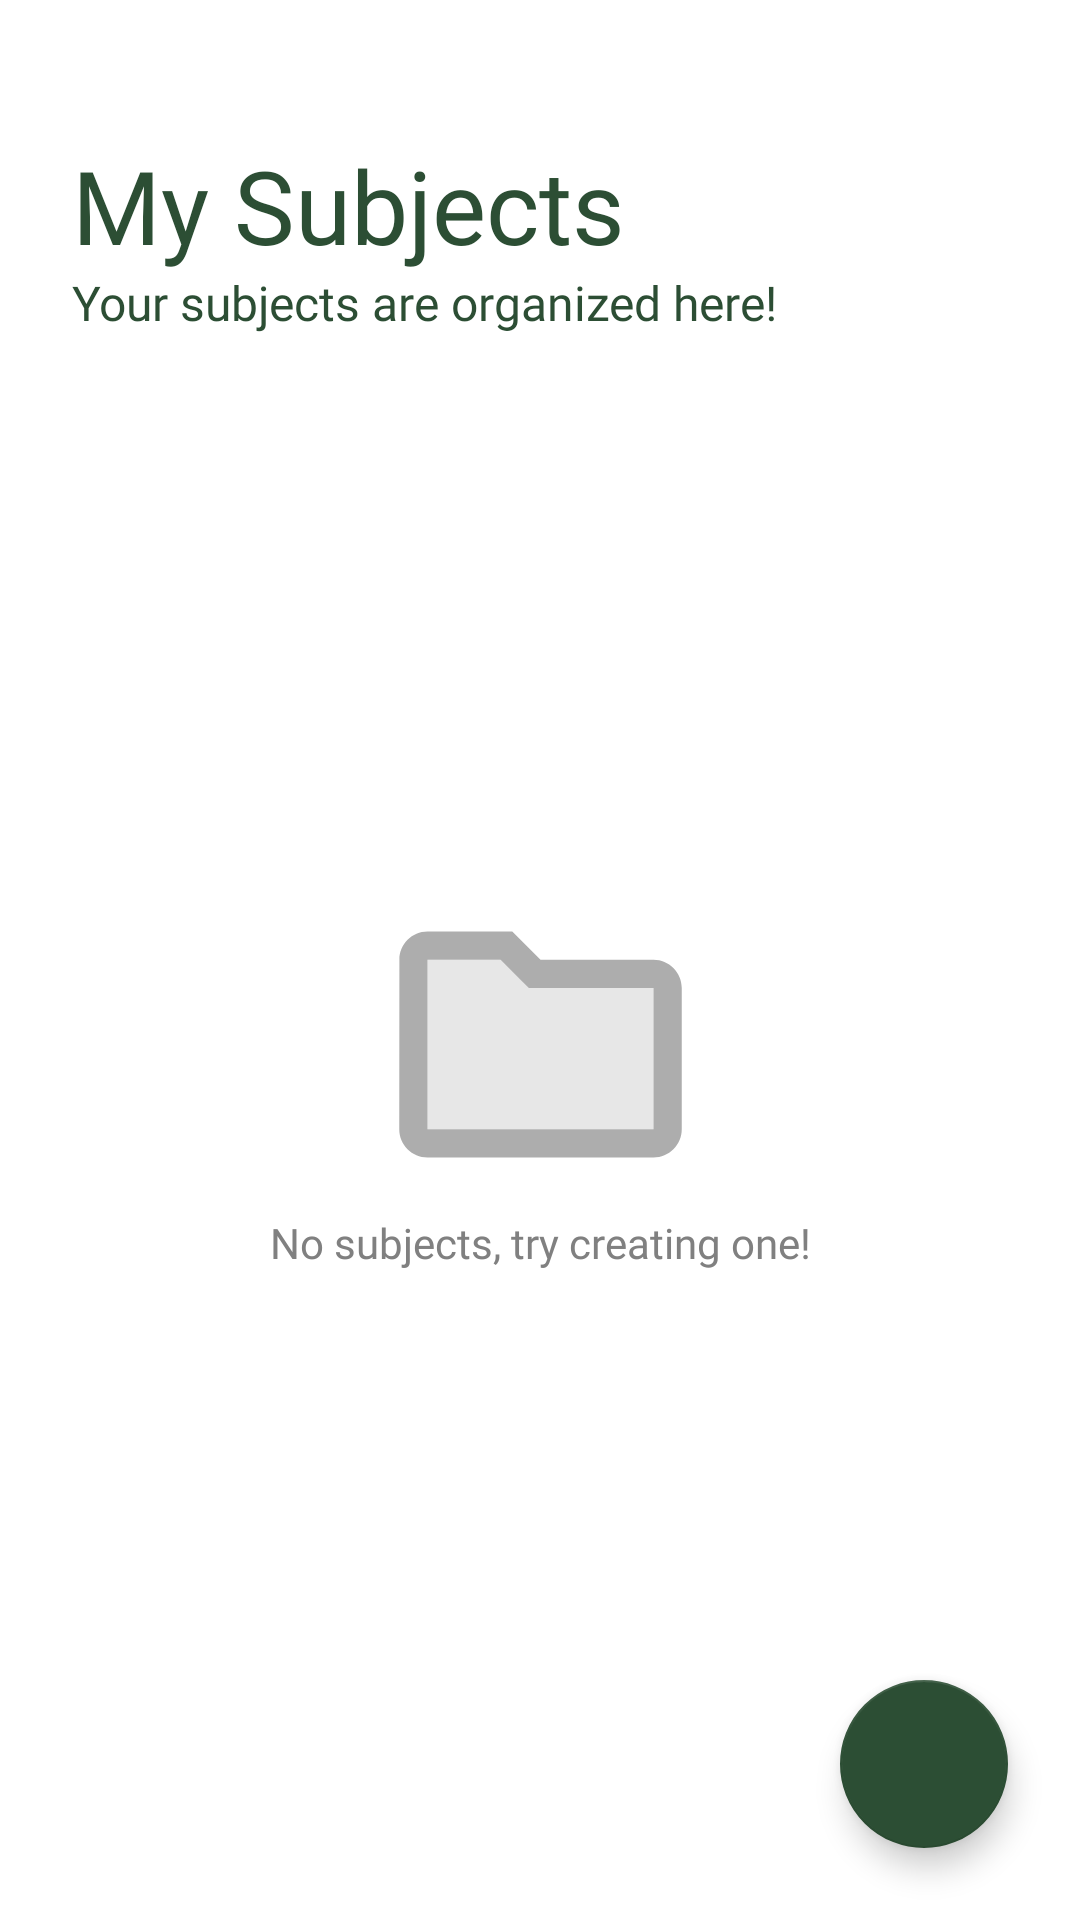

Here is an Android app screen rendered from its layout file. Give the layout XML and the strings, colors and styles it references.
<!-- AndroidManifest.xml: application theme Theme.Sorty -->
<!-- res/layout/fragment_subjects.xml -->
<?xml version="1.0" encoding="utf-8"?>
<androidx.constraintlayout.widget.ConstraintLayout
    xmlns:android="http://schemas.android.com/apk/res/android"
    xmlns:app="http://schemas.android.com/apk/res-auto"
    xmlns:tools="http://schemas.android.com/tools"
    android:layout_width="match_parent"
    android:layout_height="match_parent"
    tools:context=".ui.subjects.SubjectsFragment">

    <TextView
        android:id="@+id/homeTitle2"
        android:layout_width="0dp"
        android:layout_height="wrap_content"
        android:layout_marginStart="24dp"
        android:layout_marginTop="50dp"
        android:layout_marginEnd="24dp"
        android:fontFamily="@font/poppins_bold"
        android:includeFontPadding="false"
        android:text="My Subjects"
        android:textColor="@color/primary_green"
        android:textSize="34sp"
        app:layout_constraintEnd_toEndOf="parent"
        app:layout_constraintStart_toStartOf="parent"
        app:layout_constraintTop_toTopOf="parent" />

    <TextView
        android:id="@+id/textView"
        android:layout_width="0dp"
        android:layout_height="wrap_content"
        android:layout_marginStart="24dp"
        android:layout_marginEnd="32dp"
        android:fontFamily="@font/poppins"
        android:text="Your subjects are organized here!"
        android:textColor="@color/primary_green"
        android:textSize="16sp"
        app:layout_constraintEnd_toEndOf="parent"
        app:layout_constraintStart_toStartOf="parent"
        app:layout_constraintTop_toBottomOf="@+id/homeTitle2" />

    
    <androidx.recyclerview.widget.RecyclerView
        android:id="@+id/recyclerViewSubjects"
        android:layout_width="0dp"
        android:layout_height="0dp"
        android:layout_marginTop="16dp"
        android:clipToPadding="false"
        android:paddingStart="16dp"
        android:paddingEnd="16dp"
        android:paddingBottom="80dp"
        app:layout_constraintBottom_toBottomOf="parent"
        app:layout_constraintEnd_toEndOf="parent"
        app:layout_constraintStart_toStartOf="parent"
        app:layout_constraintTop_toBottomOf="@+id/textView" />

    <com.google.android.material.floatingactionbutton.FloatingActionButton
        android:id="@+id/addSubjectBtn"
        android:layout_width="wrap_content"
        android:layout_height="wrap_content"
        android:layout_marginEnd="24dp"
        android:layout_marginBottom="24dp"
        android:src="@drawable/baseline_add_24"
        app:backgroundTint="@color/primary_green"
        app:tint="@color/white"
        app:layout_constraintBottom_toBottomOf="parent"
        app:layout_constraintEnd_toEndOf="parent"/>

    <ImageView
        android:id="@+id/emptyFolderIcon"
        android:layout_width="115dp"
        android:layout_height="113dp"
        android:layout_marginTop="180dp"
        android:src="@drawable/twotone_folder_24"
        android:tint="@color/grey"
        app:layout_constraintEnd_toEndOf="parent"
        app:layout_constraintStart_toStartOf="parent"
        app:layout_constraintTop_toBottomOf="@+id/textView" />

    <TextView
        android:id="@+id/emptyFolderText"
        android:layout_width="wrap_content"
        android:layout_height="wrap_content"
        android:fontFamily="@font/poppins"
        android:text="No subjects, try creating one!"
        android:textColor="@color/dark_grey"
        app:layout_constraintEnd_toEndOf="parent"
        app:layout_constraintStart_toStartOf="parent"
        app:layout_constraintTop_toBottomOf="@+id/emptyFolderIcon" />

</androidx.constraintlayout.widget.ConstraintLayout>
<!-- resources referenced by this layout -->
<resources>
  <color name="dark_grey">#808080</color>
  <color name="grey">#ADADAD</color>
  <color name="primary_green">#2C4E34</color>
  <color name="white">#FFFFFFFF</color>
  <!-- drawable twotone_folder_24 (drawable) -->
  <vector xmlns:android="http://schemas.android.com/apk/res/android" android:height="24dp" android:tint="#B7B7B7" android:viewportHeight="24" android:viewportWidth="24" android:width="24dp">
        
      <path android:fillAlpha="0.3" android:fillColor="@android:color/white" android:pathData="M11.17,8l-0.58,-0.59L9.17,6H4v12h16V8h-8z" android:strokeAlpha="0.3"/>
        
      <path android:fillColor="@android:color/white" android:pathData="M20,6h-8l-2,-2L4,4c-1.1,0 -1.99,0.9 -1.99,2L2,18c0,1.1 0.9,2 2,2h16c1.1,0 2,-0.9 2,-2L22,8c0,-1.1 -0.9,-2 -2,-2zM20,18L4,18L4,6h5.17l1.41,1.41 0.59,0.59L20,8v10z"/>
      
  </vector>
  <style name="Theme.Sorty" parent="Theme.MaterialComponents.DayNight.DarkActionBar">
          
          <item name="colorPrimary">@color/primary_green</item>
          <item name="colorPrimaryVariant">@color/primary_green</item>
          <item name="colorOnPrimary">@color/white</item>
          
          <item name="colorSecondary">@color/secondary_yellow</item>
          <item name="colorSecondaryVariant">@color/secondary_yellow</item>
          <item name="colorOnSecondary">@color/black</item>
          
          <item name="android:statusBarColor">?attr/colorPrimaryVariant</item>
          
      </style>
  <color name="secondary_yellow">#FFA800</color>
  <color name="black">#FF000000</color>
</resources>
